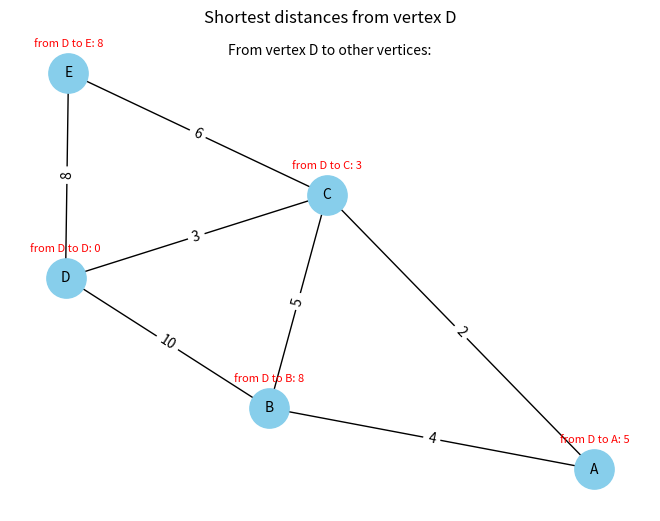

Python code for this plot:
import heapq
import networkx as nx
import matplotlib.pyplot as plt

class Graph:
    def __init__(self, vertices):
        self.vertices = vertices
        self.adjacency_list = {v: {} for v in vertices}
        self.graph = nx.Graph()

    def add_edge(self, u, v, weight):
        self.adjacency_list[u][v] = weight
        self.adjacency_list[v][u] = weight
        self.graph.add_edge(u, v, weight=weight)

    def dijkstra(self, source):
        distances = {v: float('inf') for v in self.vertices}
        distances[source] = 0

        heap = [(0, source)]

        while heap:
            current_distance, current_vertex = heapq.heappop(heap)

            if current_distance > distances[current_vertex]:
                continue

            for neighbor, weight in self.adjacency_list[current_vertex].items():
                distance = current_distance + weight

                if distance < distances[neighbor]:
                    distances[neighbor] = distance
                    heapq.heappush(heap, (distance, neighbor))

        return distances

    def visualize_graph(self, source_vertex, shortest_distances):
        pos = nx.spring_layout(self.graph)
        nx.draw(self.graph, pos, with_labels=True, node_color='skyblue', node_size=800, edge_color='k', font_size=10)
        labels = nx.get_edge_attributes(self.graph, 'weight')
        nx.draw_networkx_edge_labels(self.graph, pos, edge_labels=labels)
        plt.title('Shortest distances from vertex ' + source_vertex)
        plt.xlabel('From vertex')
        plt.ylabel('To vertex')
        plt.text(0.5, 0.95, 'From vertex ' + source_vertex + ' to other vertices:', horizontalalignment='center', transform=plt.gca().transAxes)
        
        for vertex, distance in shortest_distances.items():
            plt.text(pos[vertex][0], pos[vertex][1] + 0.1, f"from {source_vertex} to {vertex}: {distance}", horizontalalignment='center', fontsize=8, color='red')
        
        plt.show()

# Example of use
vertices = ['A', 'B', 'C', 'D', 'E']
graph = Graph(vertices)
graph.add_edge('A', 'B', 4)
graph.add_edge('A', 'C', 2)
graph.add_edge('B', 'C', 5)
graph.add_edge('B', 'D', 10)
graph.add_edge('C', 'D', 3)
graph.add_edge('C', 'E', 6)
graph.add_edge('D', 'E', 8)

source_vertex = 'D'
shortest_distances = graph.dijkstra(source_vertex)
print("Shortest distances from vertex", source_vertex + ":")
for vertex, distance in shortest_distances.items():
    print("From vertex", source_vertex, "to vertex", vertex + ":", distance)

graph.visualize_graph(source_vertex, shortest_distances)
